The GitHub repository yildiramdsa/sleep_apnea_classification_via_eeg_spectrograms_and_deep_learning contains a labelled image folder "spectrograms_split" with 4 categories: mild, moderate, normal, severe. Examples follow, each with its label.

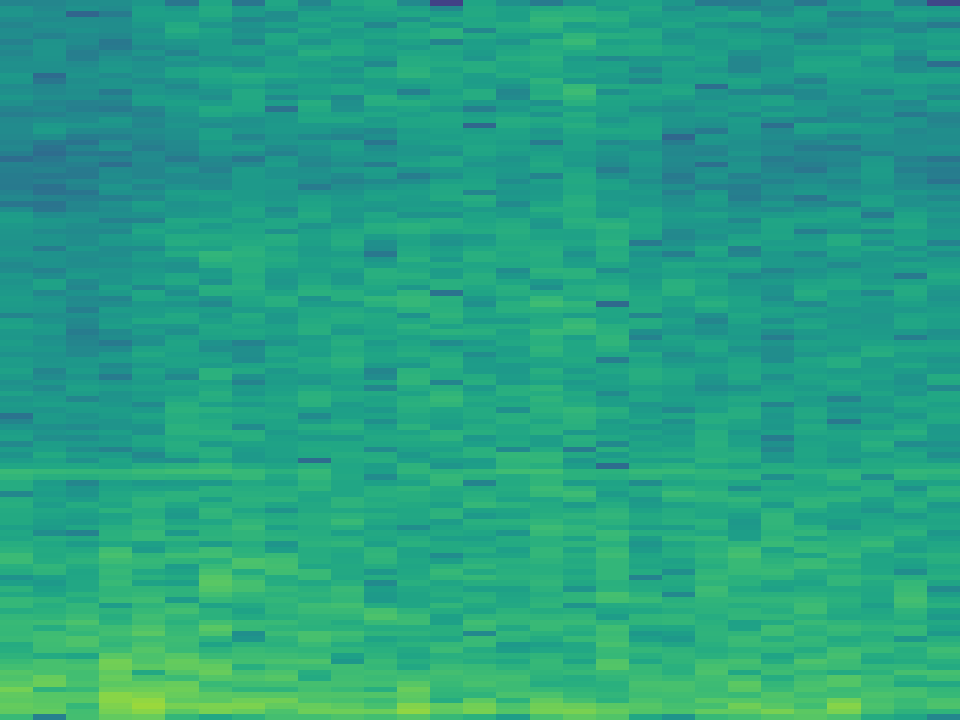
Label: moderate

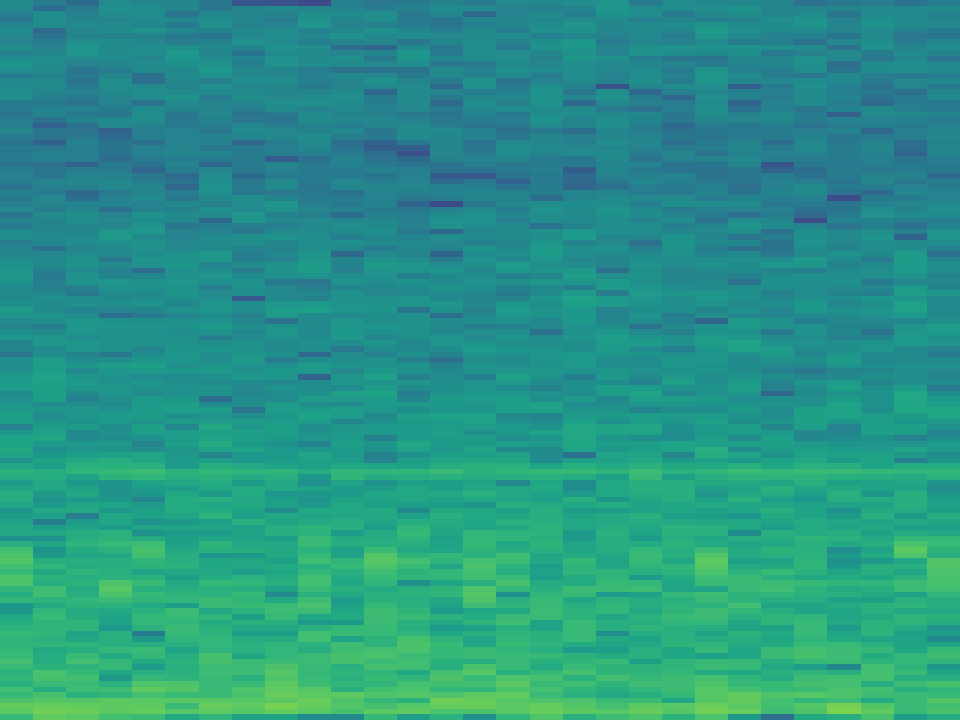
Label: normal

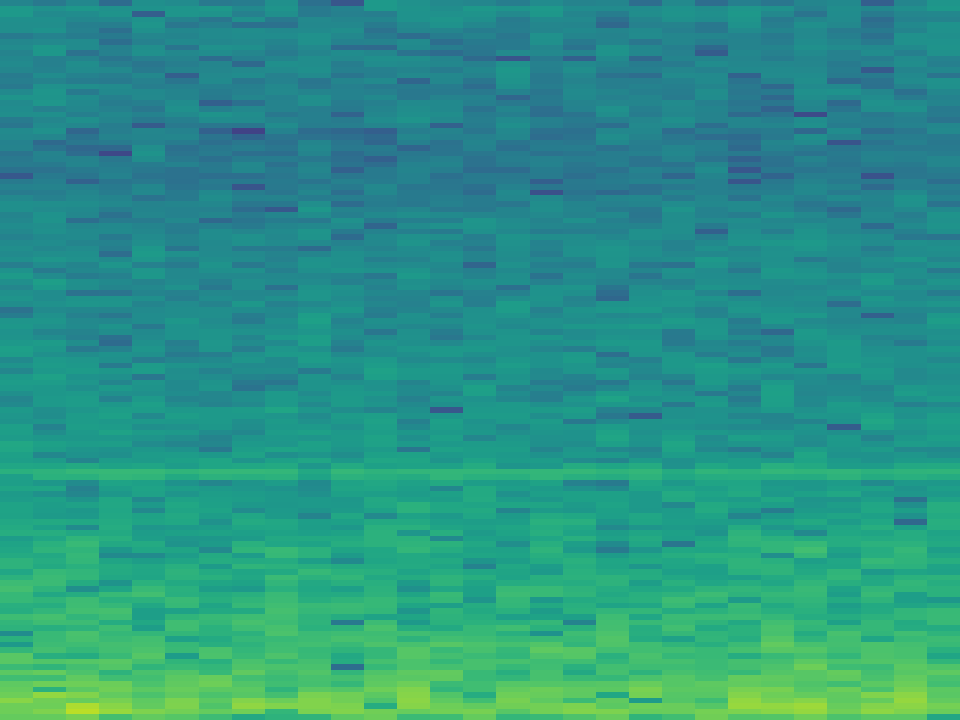
Label: severe

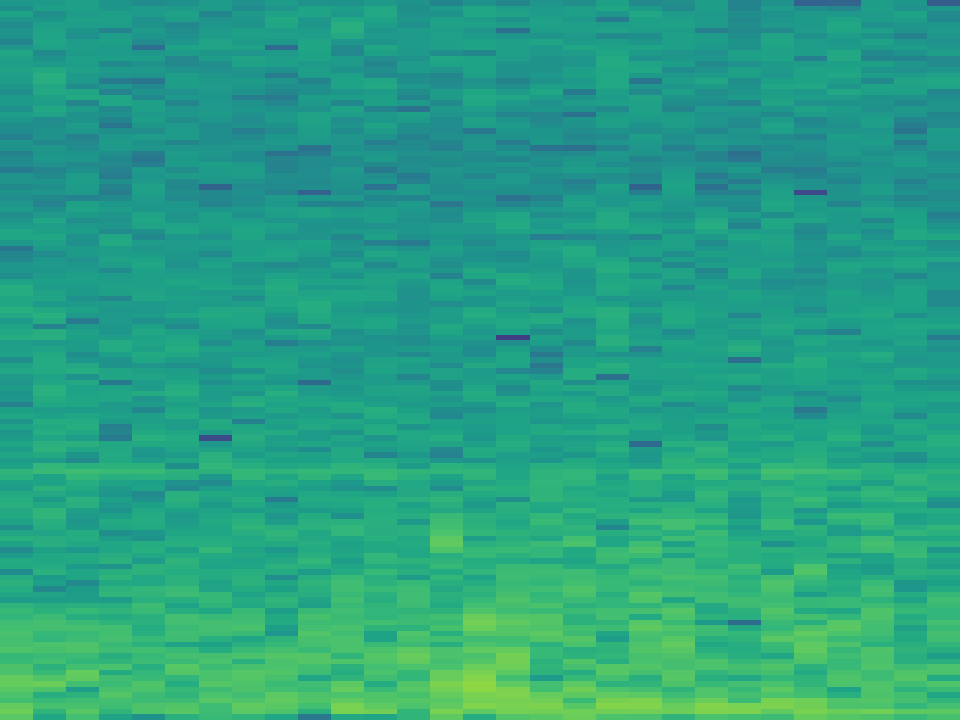
Label: severe

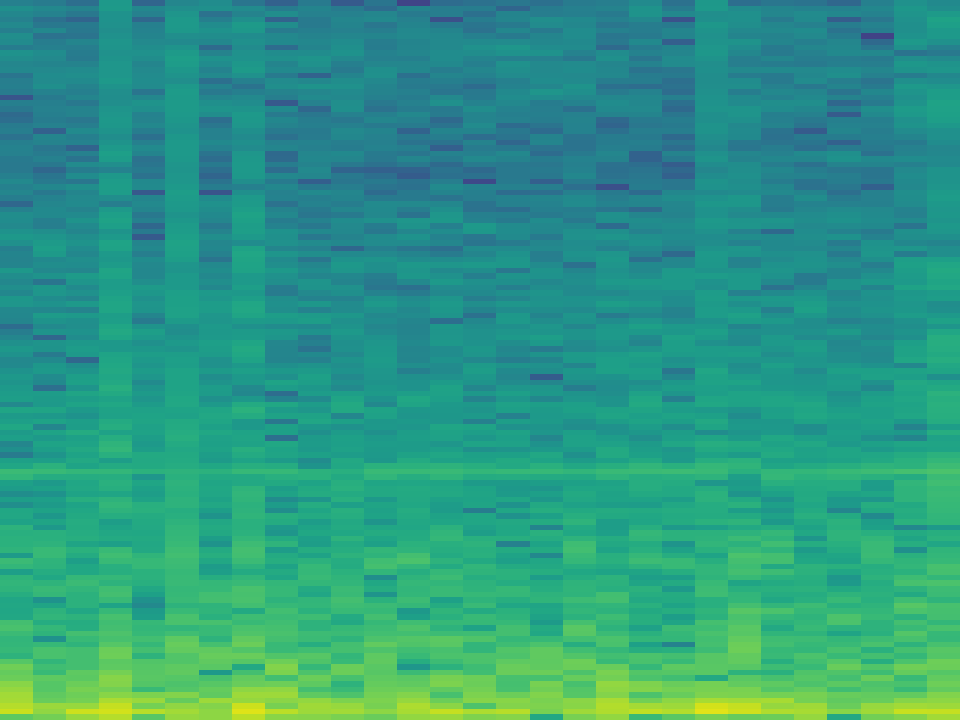
Label: mild

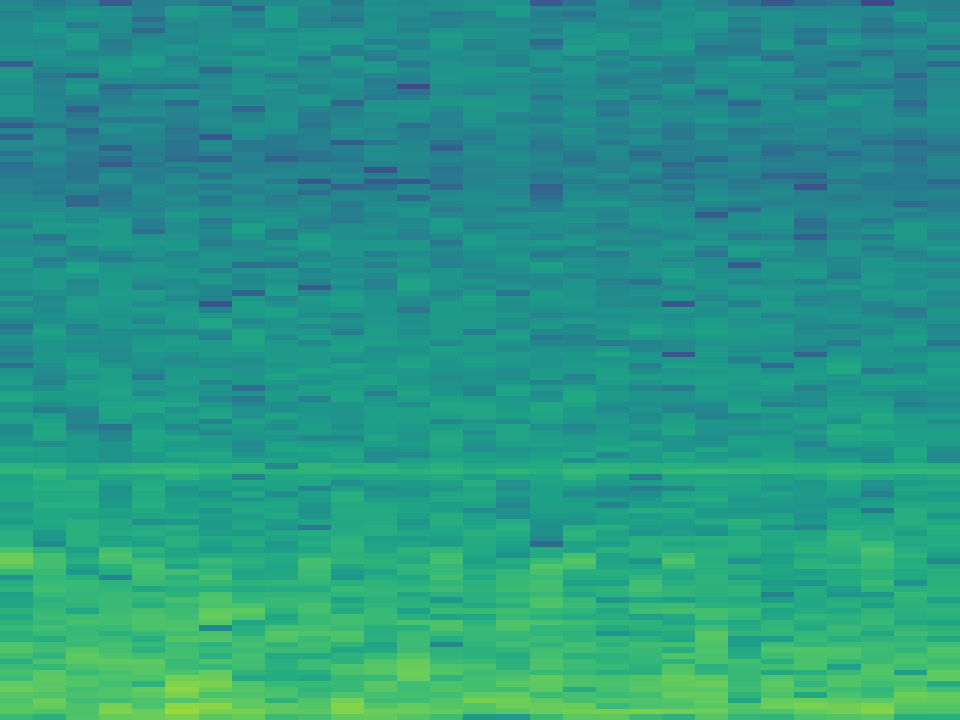
Label: moderate
